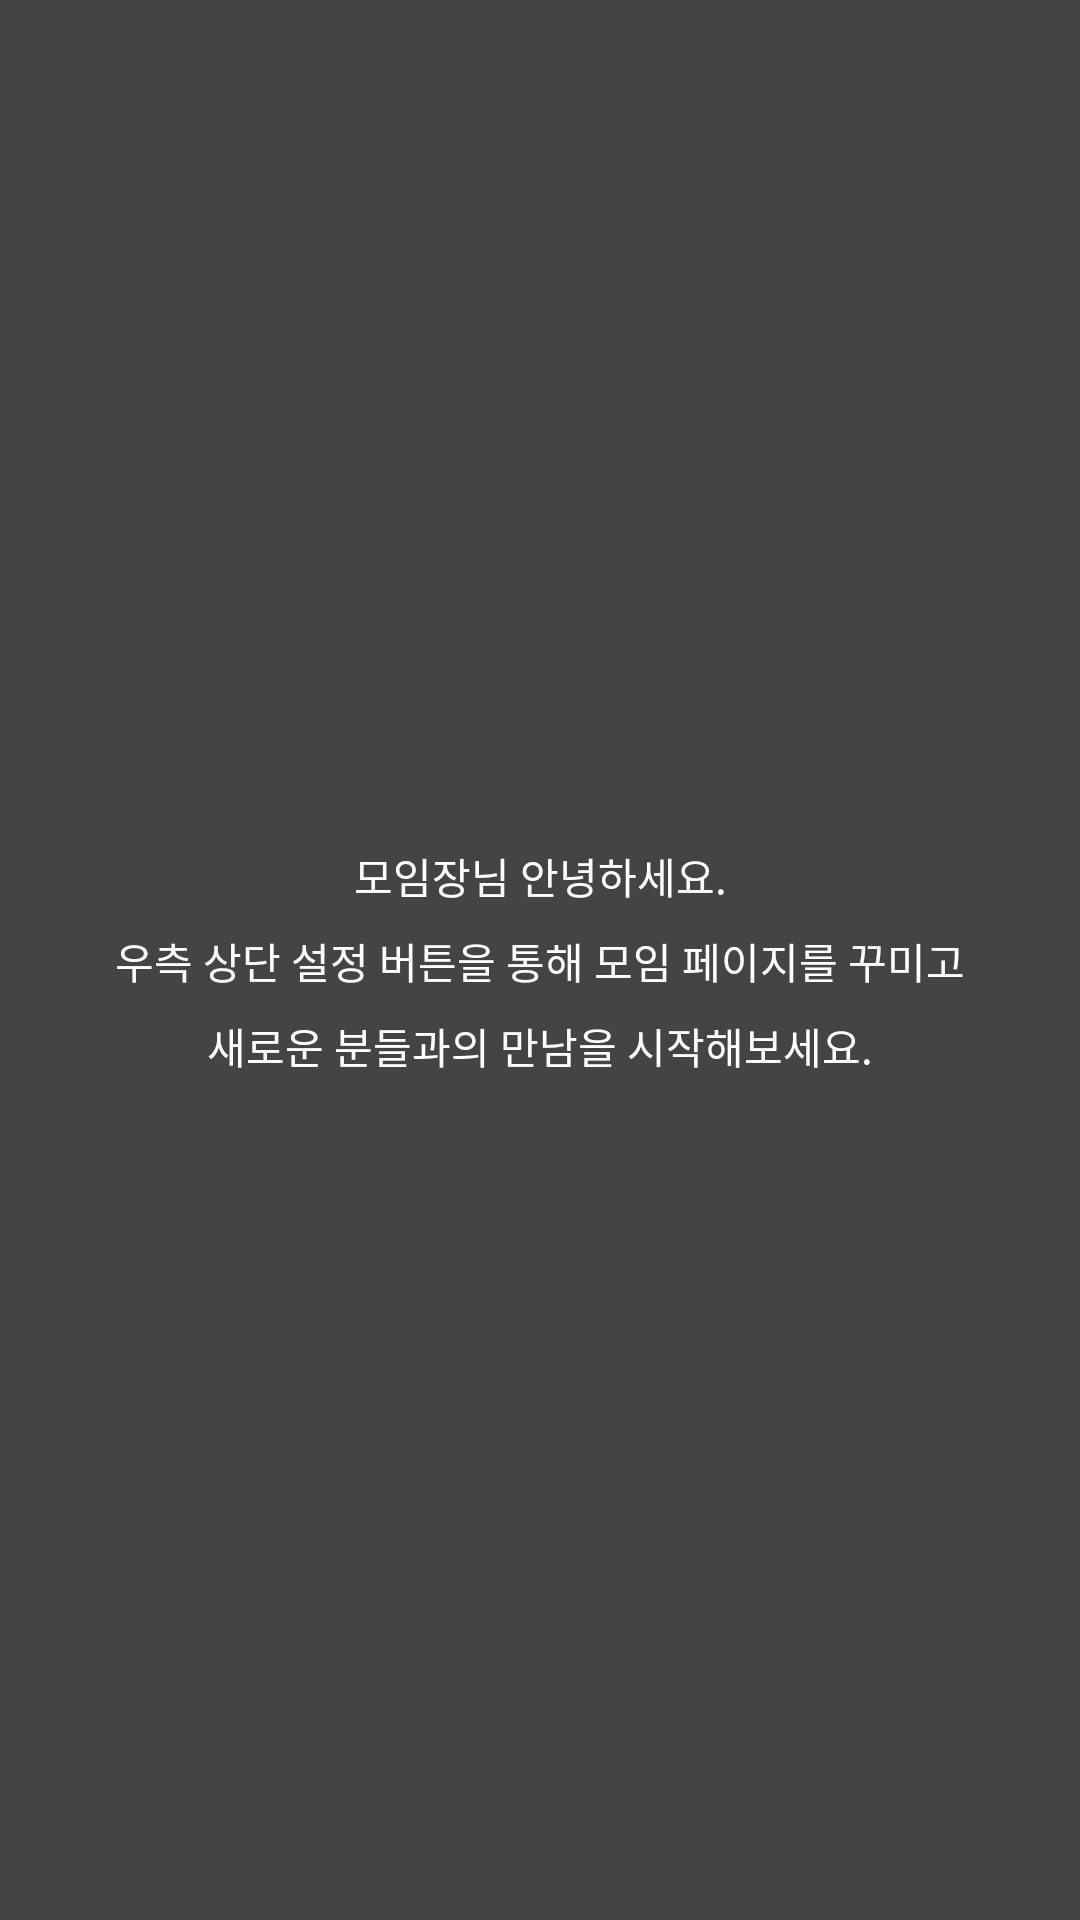

Produce the Android XML layout that renders to this screen, including the resource entries it uses.
<!-- AndroidManifest.xml: application theme Theme.Project01_MeetingApp -->
<!-- res/layout/dialog_tutorial.xml -->
<?xml version="1.0" encoding="utf-8"?>
<androidx.constraintlayout.widget.ConstraintLayout xmlns:android="http://schemas.android.com/apk/res/android"
    xmlns:app="http://schemas.android.com/apk/res-auto"
    android:layout_width="match_parent"
    android:layout_height="match_parent"
    android:background="#bb000000">

    <RelativeLayout
        android:id="@+id/header"
        android:layout_width="match_parent"
        android:layout_height="?attr/actionBarSize"
        app:layout_constraintTop_toTopOf="parent">

        <androidx.appcompat.widget.AppCompatImageView
            android:id="@+id/icSetting"
            style="@style/Icon"
            android:layout_alignParentEnd="true"
            android:layout_centerVertical="true"
            android:layout_marginEnd="8dp"
            android:src="@drawable/ic_setting" />
    </RelativeLayout>

    <androidx.appcompat.widget.AppCompatTextView
        android:layout_width="wrap_content"
        android:layout_height="wrap_content"
        android:fontFamily="@font/nanum_square_round_b"
        android:gravity="center"
        android:lineSpacingExtra="8dp"
        android:text="@string/alm_tutorial"
        android:textAlignment="center"
        android:textColor="@color/white"
        app:layout_constraintBottom_toBottomOf="parent"
        app:layout_constraintLeft_toLeftOf="parent"
        app:layout_constraintRight_toRightOf="parent"
        app:layout_constraintTop_toTopOf="parent" />

</androidx.constraintlayout.widget.ConstraintLayout>
<!-- resources referenced by this layout -->
<resources>
  <color name="white">#FFFFFFFF</color>
  <string name="alm_tutorial">모임장님 안녕하세요.\n우측 상단 설정 버튼을 통해 모임 페이지를 꾸미고\n새로운 분들과의 만남을 시작해보세요.</string>
  <style name="Icon">
          <item name="android:layout_width">48dp</item>
          <item name="android:layout_height">48dp</item>
          <item name="android:padding">8dp</item>
      </style>
  <style name="Theme.Project01_MeetingApp" parent="Theme.MaterialComponents.DayNight.NoActionBar">
          
          <item name="colorPrimary">@color/red_dark01</item>
          <item name="colorPrimaryVariant">@color/red_light01</item>
          <item name="colorOnPrimary">@color/white</item>
          
          <item name="colorSecondary">@color/red_dark01</item>
          <item name="colorSecondaryVariant">@color/red_light01</item>
          <item name="colorOnSecondary">@color/black</item>
          
          <item name="android:statusBarColor">?attr/colorPrimaryVariant</item>
          
      </style>
  <color name="red_dark01">#FFF7313E</color>
  <color name="red_light01">#FB5762</color>
  <color name="black">#FF000000</color>
</resources>
